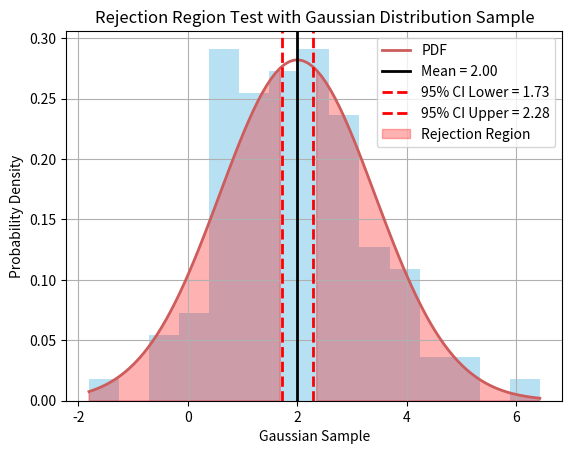

The script that saved this image:
#!/usr/bin/env python3
# -*- coding: utf-8 -*-
"""
Created on Wed Mar  5 17:47:52 2025

[redacted]
"""
#!/usr/bin/env python3
# -*- coding: utf-8 -*-
"""
Created on Mon Mar 10 20:39:50 2025

[redacted]
"""

import numpy as np
import scipy.stats as stats
import matplotlib.pyplot as plt

#Given parameters
n = 100
µ = 2  # Null hypothesis 
var = 2   # Given variance
sigma = np.sqrt(var)  # Population standard deviation

#Generate Gaussian sample
random_gauss = np.random.normal(loc=µ, scale=sigma, size=n)

#Sample statistics
xbar = np.mean(random_gauss)
s_pop = np.std(random_gauss, ddof=0)  # Population standard deviation
s_sample = np.std(random_gauss, ddof=1)  # Sample standard deviation

#Compute test statistic (Z-score)
standard_error = sigma / np.sqrt(n)
z_score = (xbar - µ) / standard_error

#Compute 95% Confidence Interval for μ
alpha = 0.05
z_value = stats.norm.ppf(1 - alpha / 2)  # 1.96 for 95% CI


lower_ci = xbar - z_value * standard_error
upper_ci = xbar + z_value * standard_error


#Critical value for α = 0.05 
z_critical = 1.96  # For the 95% confidence level

#Decision based on the critical value method
reject_H0 = abs(z_score) > z_critical

# Print results
print(f"Standard Error: {standard_error:.4f}")
print(f"Sample mean: {xbar:.4f}")
print(f"Z-score: {z_score:.4f}")
print(f"Critical value: ±{z_critical}")
print("Conclusion: Reject H0" if reject_H0 else "Conclusion: Do not reject H0")

#Plot
plt.hist(random_gauss, bins=15, density=True, alpha=0.6, color='skyblue', zorder=1)
x = np.linspace(min(random_gauss), max(random_gauss), 100) 
pdf = stats.norm.pdf(x, loc=µ, scale=sigma) # Theoretical PDF
plt.plot(x, pdf, color='indianred', lw=2, zorder=2, label="PDF")
plt.axvline(xbar, color='black', linestyle='solid', linewidth=2, label=f'Mean = {xbar:.2f}')
plt.axvline(lower_ci, color='red', linestyle='dashed', linewidth=2, label=f'95% CI Lower = {lower_ci:.2f}')
plt.axvline(upper_ci, color='red', linestyle='dashed', linewidth=2, label=f'95% CI Upper = {upper_ci:.2f}')
plt.fill_between(x, pdf, where=(x < lower_ci) | (x > upper_ci), color='red', alpha=0.3, label="Rejection Region")
plt.xlabel("Gaussian Sample")
plt.ylabel("Probability Density")
plt.title("Rejection Region Test with Gaussian Distribution Sample")
plt.legend()
plt.grid(zorder=0)
plt.show()